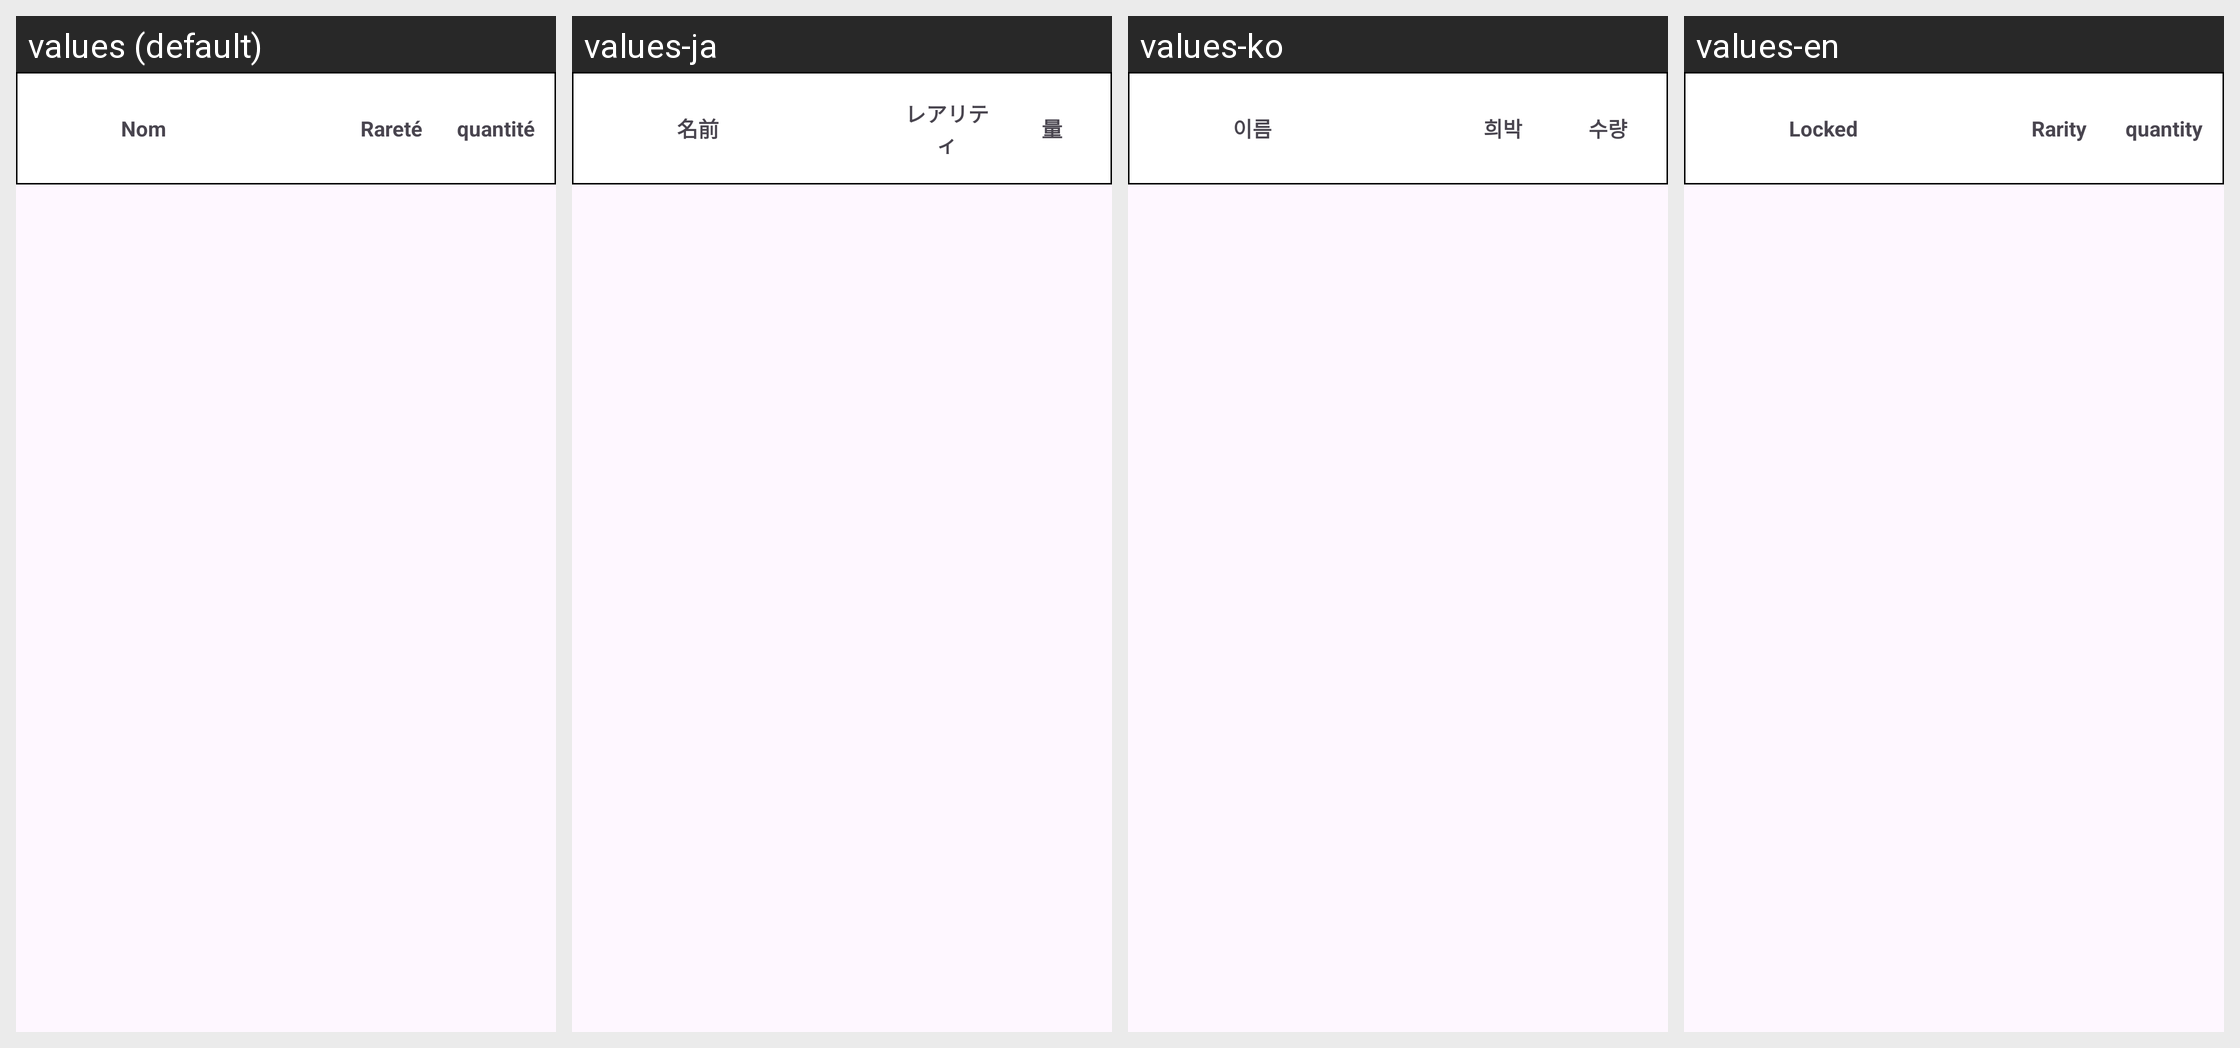

The same Android screen rendered under several of its app's locales, left to right. List the strings drawn on it with the default value and each locale's translation.
Android screen res/layout/fragment_item.xml rendered under 4 locales, left to right: values (default), values-ja, values-ko, values-en. Device: Nexus 5 (rendered at 1080×1920; each locale shown at half size, 540×960, under a caption strip naming it); theme Theme.MotherLoad.
Strings drawn on this screen, with the default value and each locale's value (text and hints the layout hard-codes, and strings that could not be matched under every locale, appear in the picture but are not listed):

nom2
  values: Nom
  values-ja: 名前
  values-ko: 이름
  values-en: Locked

raret2
  values: Rareté
  values-ja: レアリティ
  values-ko: 희박
  values-en: Rarity

quantit2
  values: quantité
  values-ja: 量
  values-ko: 수량
  values-en: quantity
